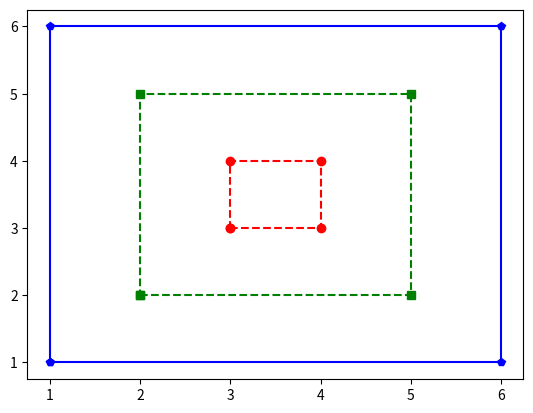

Generate this figure with matplotlib:
import matplotlib.pyplot as plt


def small():
    x = [3, 4, 4, 3, 3]
    y = [3, 3, 4, 4, 3]
    plt.plot(x, y, 'ro--')


def medium():
    x = [2, 5, 5, 2, 2]
    y = [2, 2, 5, 5, 2]
    plt.plot(x, y, 'gs--')


def large():
    x = [1, 6, 6, 1, 1]
    y = [1, 1, 6, 6, 1]
    plt.plot(x, y, 'bp-')


def run():
    small()
    medium()
    large()
    plt.show()


run()
